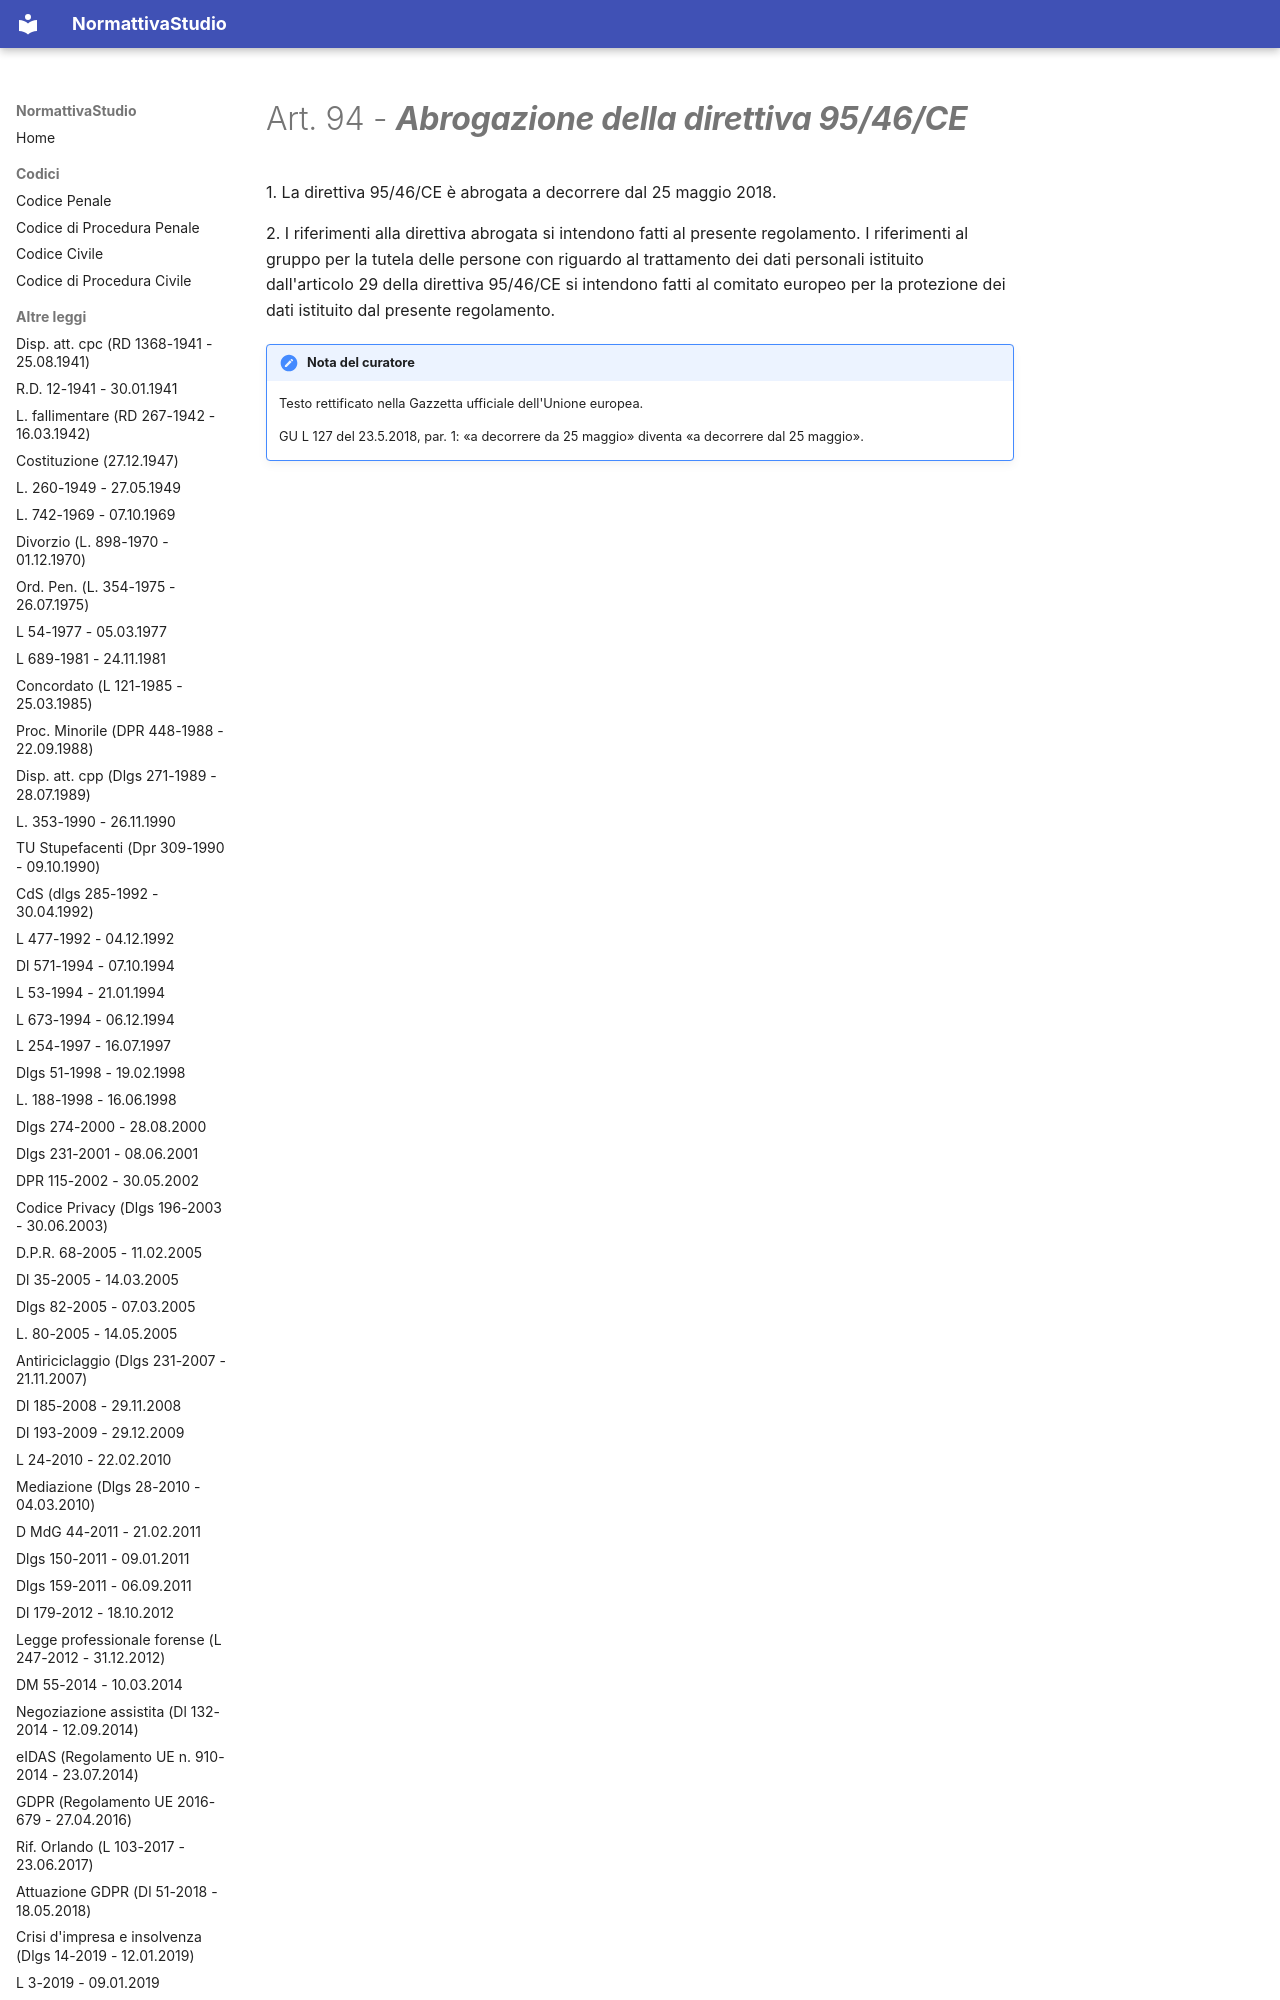

repository: PB98-test/normattiva_studio · page: GDPR (Regolamento UE 2016-679 - 27.04.2016)/11 - Capo XI - Disposizioni finali/art-94-reg679-16/index.html · generator: mkdocs

---
type: "Articolo di legge"
title: "Art. 94 - Abrogazione della direttiva 95/46/CE"
articolo: "Art. 94"
codice: reg679-16
aliases:
  - "art-94-reg679-16"
libro: null
libro_label: null
titolo: null
titolo_label: null
capo: "XI"
capo_label: "Disposizioni finali"
sezione: null
sezione_label: null
rubrica: "Abrogazione della direttiva 95/46/CE"
dataVigenza: "20261028"
ordine: 94
---
